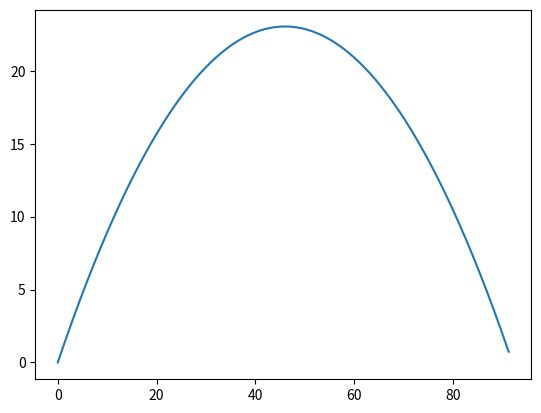

Here is the Python script that generated this plot:
from cmath import cos
import math
import matplotlib.pyplot as plt

print("追加")

dt = 0.01
x=[]
y=[]
x.append(0)
y.append(0)
v0 = 30.0
theta = 45.0
g = 9.81

vx = v0*math.cos(math.pi*theta/180)
vy = []
vy.append(v0*math.sin(math.pi*theta/180))

for i in range(430):
    vy.append(vy[i] - g*dt)
    x.append(x[i] + vx*dt)
    y.append(y[i] + vy[i]*dt)


plt.plot(x,y)
plt.show()


